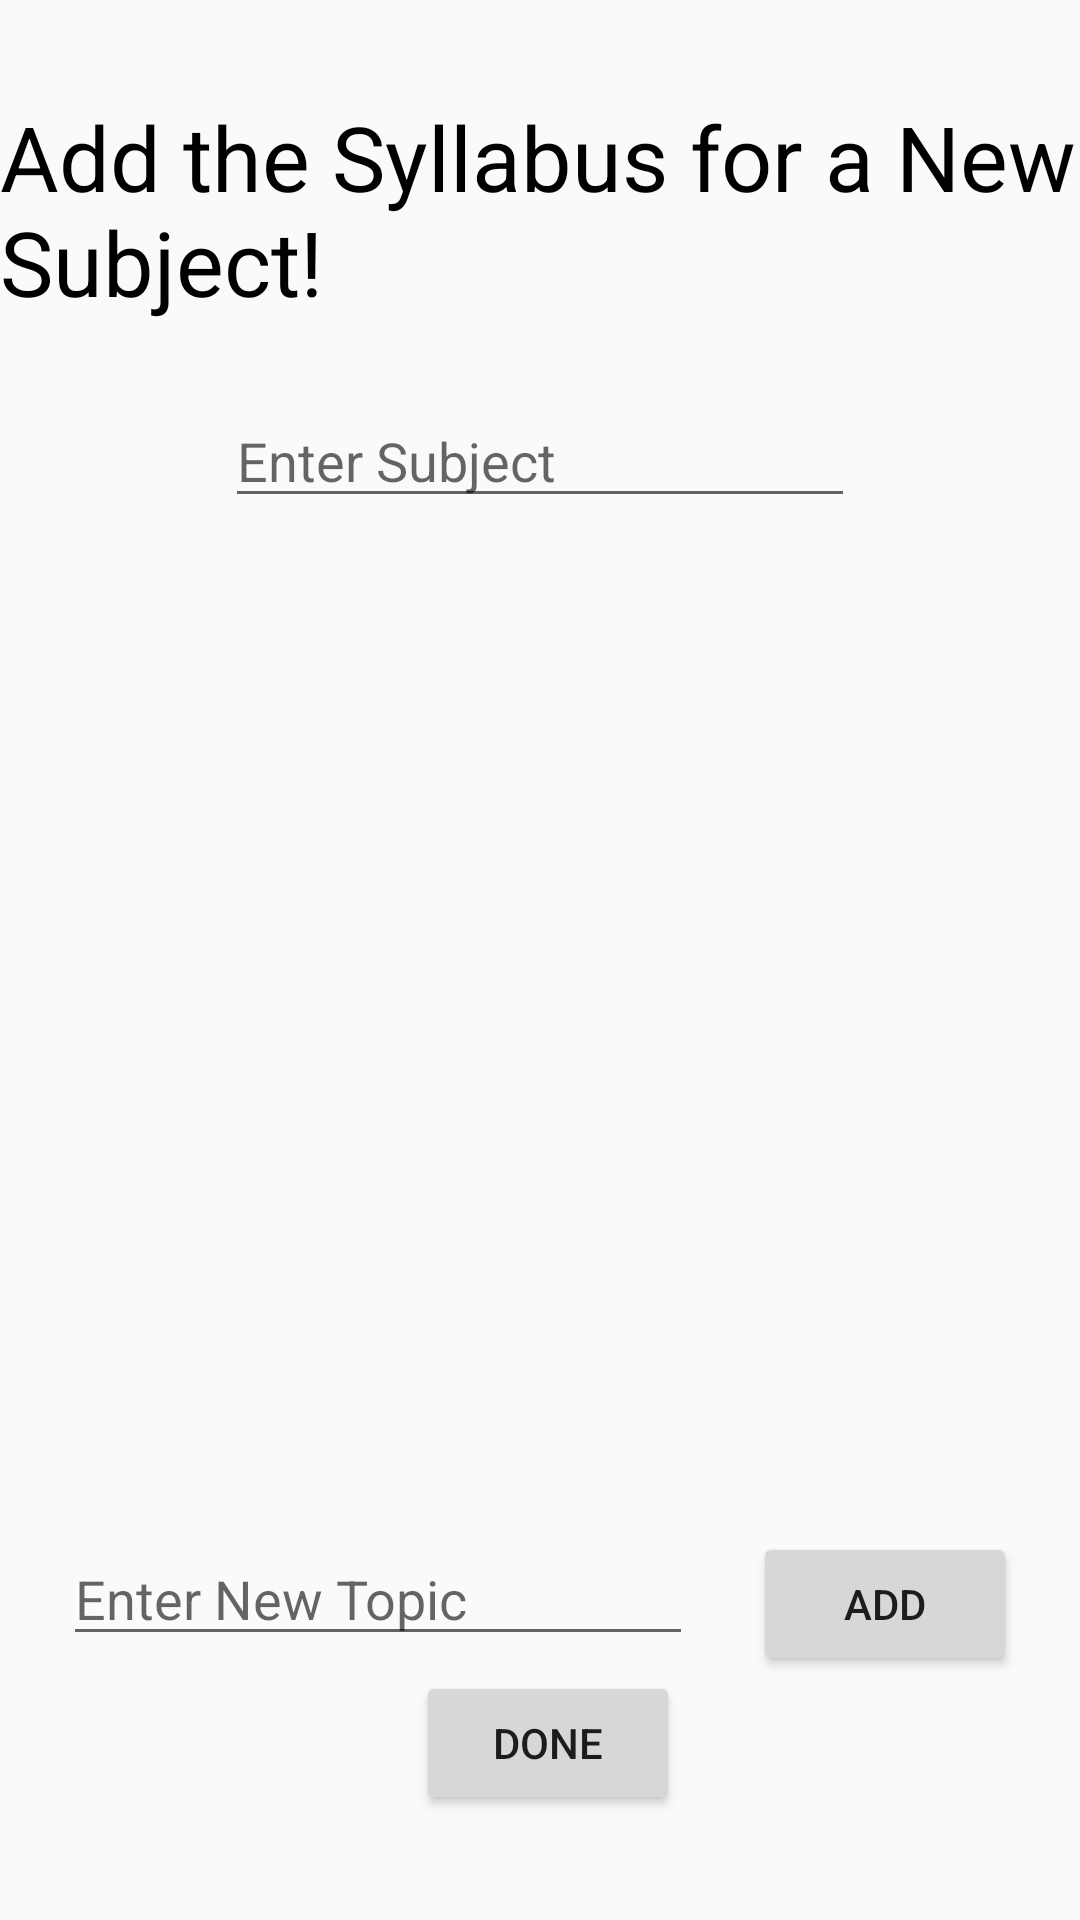

Produce the Android XML layout that renders to this screen, including the resource entries it uses.
<!-- AndroidManifest.xml: application theme AppTheme -->
<!-- res/layout/activity_syllabus.xml -->
<?xml version="1.0" encoding="UTF-8"?>
<androidx.constraintlayout.widget.ConstraintLayout xmlns:android="http://schemas.android.com/apk/res/android"
    xmlns:app="http://schemas.android.com/apk/res-auto"
    xmlns:tools="http://schemas.android.com/tools"
    android:layout_width="match_parent"
    android:layout_height="match_parent"
    tools:context=".syllabus">

    <TextView
        android:id="@+id/syllabus_title"
        android:layout_width="wrap_content"
        android:layout_height="wrap_content"
        android:layout_marginTop="32dp"
        android:text="Add the Syllabus for a New Subject!"
        android:textColor="#000000"
        android:textSize="30sp"
        app:layout_constraintLeft_toLeftOf="parent"
        app:layout_constraintRight_toRightOf="parent"
        app:layout_constraintTop_toTopOf="parent" />

    <EditText
        android:id="@+id/edit_subject"
        android:layout_width="wrap_content"
        android:layout_height="wrap_content"
        android:layout_marginTop="24dp"
        android:ems="10"
        android:hint="Enter Subject"
        android:inputType="textPersonName"
        app:layout_constraintEnd_toEndOf="parent"
        app:layout_constraintStart_toStartOf="parent"
        app:layout_constraintTop_toBottomOf="@+id/syllabus_title" />

    <EditText
        android:id="@+id/edit_topic"
        android:layout_width="wrap_content"
        android:layout_height="wrap_content"
        android:layout_marginStart="30dp"
        android:layout_marginLeft="30dp"
        android:layout_marginTop="10dp"
        android:layout_marginEnd="20dp"
        android:layout_marginRight="20dp"
        android:ems="10"
        android:hint="Enter New Topic"
        android:inputType="textPersonName"
        app:layout_constraintEnd_toStartOf="@+id/add_topic"
        app:layout_constraintStart_toStartOf="parent"
        app:layout_constraintTop_toBottomOf="@+id/linear_list" />

    <Button
        android:id="@+id/add_topic"
        android:layout_width="wrap_content"
        android:layout_height="wrap_content"
        android:layout_marginTop="10dp"
        android:layout_marginEnd="30dp"
        android:layout_marginRight="30dp"
        android:text="Add"
        app:layout_constraintEnd_toEndOf="parent"
        app:layout_constraintHorizontal_bias="1.0"
        app:layout_constraintStart_toEndOf="@+id/edit_topic"
        app:layout_constraintTop_toBottomOf="@+id/linear_list" />

    <LinearLayout
        android:id="@+id/linear_list"
        android:layout_width="match_parent"
        android:layout_height="300dp"
        android:layout_marginTop="28dp"
        android:orientation="vertical"
        app:layout_constraintEnd_toEndOf="parent"
        app:layout_constraintStart_toStartOf="parent"
        app:layout_constraintTop_toBottomOf="@+id/edit_subject" />

    <Button
        android:id="@+id/submit_syllabus"
        android:layout_width="wrap_content"
        android:layout_height="wrap_content"
        android:layout_marginStart="40dp"
        android:layout_marginLeft="40dp"
        android:layout_marginTop="5dp"
        android:layout_marginEnd="40dp"
        android:layout_marginRight="40dp"
        android:text="DONE"
        app:layout_constraintEnd_toEndOf="parent"
        app:layout_constraintHorizontal_bias="0.514"
        app:layout_constraintStart_toStartOf="parent"
        app:layout_constraintTop_toBottomOf="@+id/edit_topic" />

</androidx.constraintlayout.widget.ConstraintLayout>
<!-- resources referenced by this layout -->
<resources>
  <style name="AppTheme" parent="Theme.AppCompat.Light.NoActionBar">
          
          <item name="colorPrimary">@color/colorPrimary</item>
          <item name="colorPrimaryDark">@color/colorPrimaryDark</item>
          <item name="colorAccent">@color/colorAccent</item>
      </style>
  <color name="colorPrimary">#008577</color>
  <color name="colorPrimaryDark">#00574B</color>
  <color name="colorAccent">#D81B60</color>
</resources>
